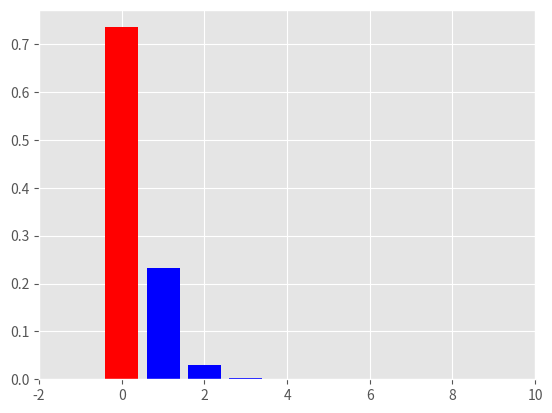

This chart was generated by the following Python code:
import scipy.stats as stats
import matplotlib.pyplot as plt
import numpy as np

plt.style.use('ggplot')
#1

# [redacted]

#Distribution in binomial and null P<= 0.5


# n = 137
# p = 0.5
# binomTea = stats.binom(n, p)
# pVal = 1 - binomTea.cdf(71)


# fig, ax = plt.subplots()
# ax.bar(range(72), [binomTea.pmf(i) for i in range(72)], color='red')
# ax.bar(range(72,n), [binomTea.pmf(i) for i in range(72,n)], color='blue')
# plt.show()

# print(f'The p value is {pVal:.3f}')
# print(f'Given an alpha of 0.5 we choosed to reject the null hypothesis')

#2

#Null hypothesis is that I'm not as good as i want to be
#Distribution is binomial with a null P<=50

# binomHeelFlips = stats.binom(122, p=0.5)
# pVal = 1 - binomHeelFlips.cdf(71)

# fig, ax = plt.subplots()

# ax.bar(range(72), [binomHeelFlips.pmf(i) for i in range (72)], color='red')
# ax.bar(range(72, 122), [binomHeelFlips.pmf(i) for i in range (72, 122)], color='blue')

# plt.show()

# print(pVal)
# print(f'The pVal is {pVal:.3f} and is less than the confidence level of 0.05 so we will reject the null hypothesis')

#Null hypothesis is that buses are not late 90% of the time

#Distribution is binomial and the null prob is 90%

# n = 53
# p = 0.9
# k = 49
# binomial = stats.binom(n, p)
# pVal = 1 - binomial.cdf(k-1)


# fig, ax = plt.subplots()
# ax.bar(range(k), [binomial.pmf(i) for i in range(k)], color='red')
# ax.bar(range(k,n), [binomial.pmf(i) for i in range(k,n)], color='blue')
# ax.set_xlim(30,60)
# plt.show()

# print(f'The p value is {pVal:.3f} and is less than the confidence level of 0.5 so we reject the null hypo.')


#Null hypothesis is that our programs run the first time <=5% of the time

#Distribution is binomial and the null prob is 5%

n = 6
p = 0.05
k = 1
binomial = stats.binom(n, p)
pVal = 1 - binomial.cdf(k-1)


fig, ax = plt.subplots()
ax.bar(range(k), [binomial.pmf(i) for i in range(k)], color='red')
ax.bar(range(k,n), [binomial.pmf(i) for i in range(k,n)], color='blue')
ax.set_xlim(-2,10)
plt.show()

print(f'The p value is {pVal:.3f} and is greater than the confidence level of 0.5 so we fail to reject the null.')